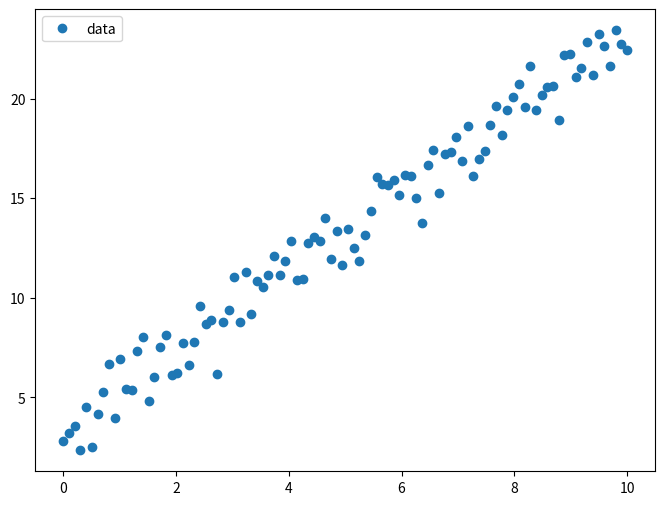
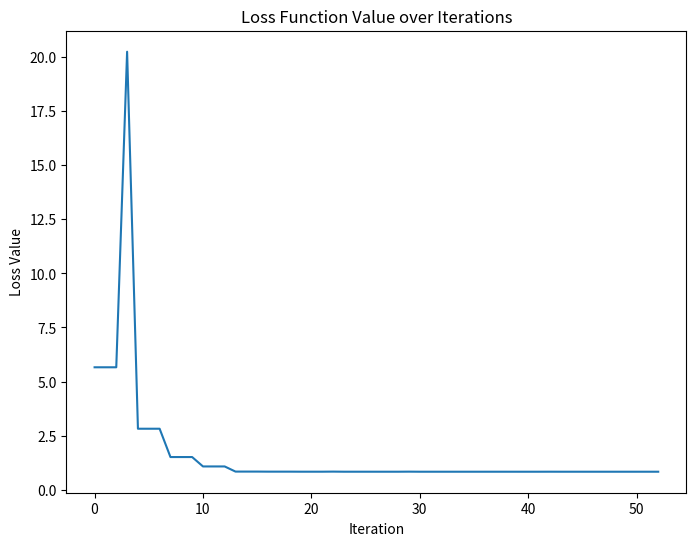
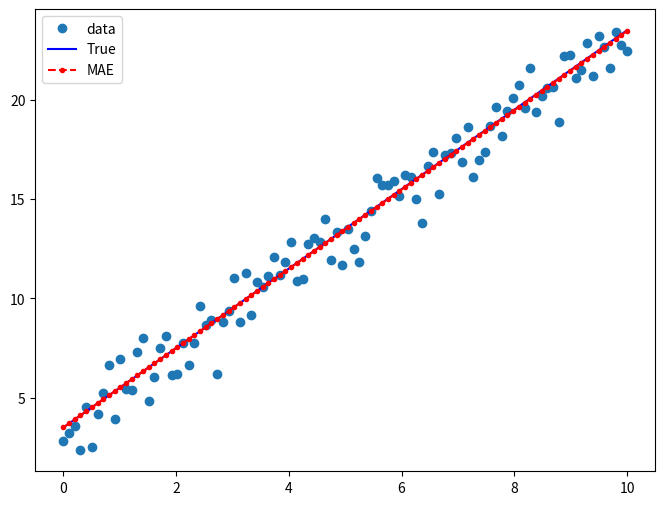

Recreate these plots in Python, in order.
from typing import Tuple
import numpy as np
import matplotlib.pyplot as plt
from scipy.optimize import minimize


np.random.seed(1337)


def get_data(nsamples: int = 100) -> Tuple[np.array, np.array]:
    x = np.linspace(0, 10, nsamples)
    y = 2 * x + 3.5
    return (x, y)


def add_noise(y: np.array) -> np.array:
    noise = np.random.normal(size=y.size)
    return y + noise


def mae_regression(guess: np.array, x: np.array, y: np.array, loss_values: list) -> float:
    """Mean Absolute Error Minimization Regression"""
    m = guess[0]
    b = guess[1]
    # Predictions
    y_hat = m * x + b
    # Get loss MAE
    mae = (np.abs(y - y_hat)).mean()
    loss_values.append(mae)
    return mae



if __name__ == "__main__":
    # Getting data
    x, y_true = get_data()
    y = add_noise(y_true)

    # Plot and investigate data
    fig, ax = plt.subplots(figsize=(8, 6))
    ax.plot(x, y, "o", label="data")
    ax.legend(loc="best")
    plt.savefig("data.png")

    # Initial guess of the parameters: [2, 2] (m, b).
    # It doesn’t have to be accurate but simply reasonable.
    initial_guess = np.array([3,4])

    # Maximizing the probability for point to be from the distribution
    loss_values = []
    results = minimize(
        mae_regression,
        initial_guess,
        args=(x, y, loss_values),
        method="SLSQP",
        options={"disp": True})

    fig_loss, ax_loss = plt.subplots(figsize=(8, 6))
    ax_loss.plot(range(len(loss_values)), loss_values)
    ax_loss.set_xlabel('Iteration')
    ax_loss.set_ylabel('Loss Value')
    ax_loss.set_title('Loss Function Value over Iterations')
    plt.savefig('mae_loss.png')

    
    print(results)
    print("Parameters: ", results.x)

    # Plot results
    xx = np.linspace(np.min(x), np.max(x), 100)
    yy = results.x[0] * xx + results.x[1]

    fig, ax = plt.subplots(figsize=(8, 6))
    ax.plot(x, y, "o", label="data")
    ax.plot(x, y_true, "b-", label="True")
    ax.plot(xx, yy, "r--.", label="MAE")
    ax.legend(loc="best")

    plt.savefig("mae_regression.png")
